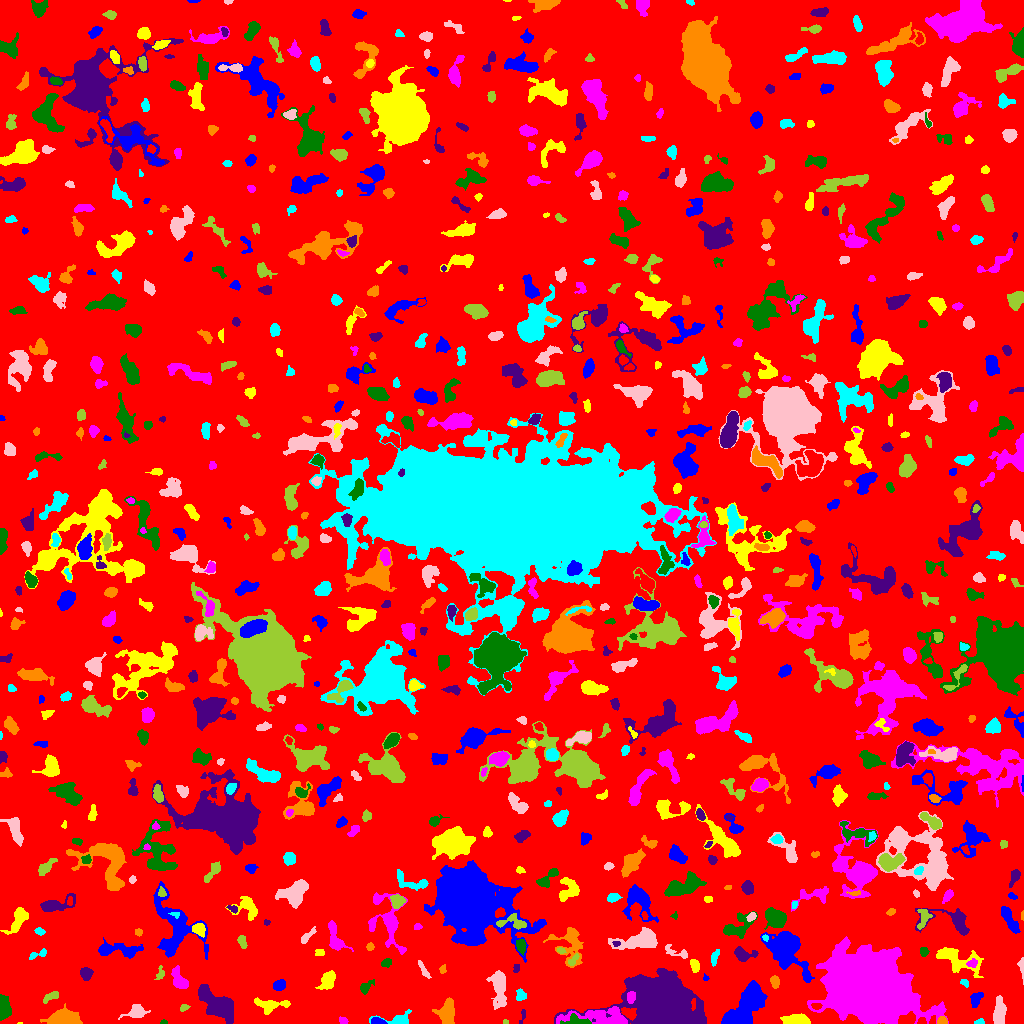

Values plotted in this chart, from the file beside it:
ID, X, Y, A, B, theta, total_flux, mu_max, mu_median, mu_mean, R_fwhm, R_e, R10, R90, x_start, x_end, y_start, y_end, area, greylevel
0, 508.2, 519.8, 301.5, 295.8, -0.5438, 1676821, 19.0, 2.0, 2.118, 8.831, 233.2, 90.82, 376.8, 0, 1023, 0, 1023, 791785, 2.118
1, 377.8, 2.045, 3.532, 1.542, -0.1781, 374.0, 7.0, 4.0, 4.202, 4.146, 2.932, 1.262, 4.442, 371, 387, 0, 6, 89, 12.2
2, 19.5, 0.2857, 1.402, 0.4518, 0.0, 14.0, 2.0, 1.0, 1.273, 1.784, 0.9772, 0.0, 1.596, 17, 22, 0, 1, 11, 8.273
3, 343.2, 2.899, 2.063, 1.378, -0.2537, 139.0, 6.0, 2.0, 2.317, 2.821, 2.111, 0.7979, 3.385, 339, 348, 0, 7, 60, 8.317
4, 163.5, 1.045, 1.752, 0.976, 0.0, 44.0, 3.0, 1.0, 1.419, 2.111, 1.596, 0.5642, 2.585, 160, 167, 0, 4, 31, 7.419
5, 523.1, 9.009, 2.827, 1.035, 1.399, 108.0, 6.0, 1.0, 1.831, 2.459, 1.784, 0.5642, 3.141, 519, 525, 0, 14, 59, 7.831
6, 942.7, 2.065, 2.036, 1.847, -0.07089, 232.0, 9.0, 2.5, 3.135, 2.585, 2.257, 0.7979, 3.7, 937, 947, 0, 7, 74, 11.14
7, 979.2, 1.444, 2.61, 1.287, 0.1652, 160.0, 6.0, 3.0, 3.2, 3.192, 2.257, 0.7979, 3.385, 974, 984, 0, 5, 50, 8.2
8, 136.9, 11.42, 4.596, 2.867, 0.2277, 891.0, 12.0, 3.0, 4.014, 4.549, 3.949, 1.596, 6.817, 118, 150, 4, 19, 222, 9.014
9, 505.3, 1.623, 1.389, 1.185, -0.1971, 69.0, 5.0, 3.0, 2.556, 2.111, 1.596, 0.5642, 2.459, 503, 508, 0, 4, 27, 7.556
10, 921.9, 1.934, 2.292, 1.752, 0.1057, 122.0, 4.0, 2.0, 2.14, 3.478, 2.326, 0.9772, 3.7, 917, 926, 0, 6, 57, 11.14
11, 745.8, 17.03, 13.44, 5.469, 0.9503, 5586, 16.0, 5.0, 5.536, 9.624, 9.541, 3.613, 15.01, 721, 767, 0, 43, 1009, 10.54
12, 796.6, 3.196, 6.163, 2.317, -0.01896, 2057, 17.0, 7.0, 8.163, 6.05, 4.72, 1.954, 7.356, 780, 810, 0, 10, 252, 13.16
13, 602, 5.569, 17.61, 4.179, -0.03235, 2420, 13.0, 3.0, 3.661, 5.171, 7.291, 2.585, 12.28, 556, 627, 0, 17, 661, 11.66
14, 578.3, 1.745, 7.04, 1.998, -0.04603, 766.0, 15.0, 3.0, 4.428, 3.192, 3.432, 1.262, 6.129, 560, 591, 0, 10, 173, 16.43
15, 663.3, 16.21, 13.1, 9.903, -0.1814, 94932, 156.0, 10.0, 26.99, 11.3, 11.55, 4.514, 22.86, 554, 706, 0, 55, 3517, 31.99
16, 63.8, 5.305, 6.96, 3.47, 0.09675, 2675, 16.0, 5.0, 6.011, 6.84, 5.836, 2.257, 9.624, 40, 82, 0, 20, 445, 11.01
17, 398.4, 3.641, 8.105, 2.876, 0.03206, 920.0, 10.0, 3.0, 4.259, 5.352, 4.107, 1.693, 6.77, 369, 411, 0, 14, 216, 9.259
18, 999.3, 11.05, 6.948, 2.437, 1.48, 835.0, 6.0, 3.0, 2.869, 7.442, 5.232, 2.034, 7.838, 993, 1006, 0, 28, 291, 8.869
19, 183.6, 15.49, 2.098, 1.319, 0.2965, 71.0, 4.0, 1.0, 1.203, 2.585, 2.111, 0.7979, 3.338, 180, 190, 12, 19, 59, 7.203
20, 816, 17.3, 2.486, 1.441, -0.06444, 169.0, 7.0, 2.0, 2.641, 2.459, 2.326, 0.7979, 3.742, 811, 822, 14, 20, 64, 14.64
21, 975.4, 23.71, 3.669, 2.101, 1.108, 294.0, 6.0, 2.0, 1.986, 4.146, 3.338, 1.262, 5.232, 970, 983, 16, 31, 148, 7.986
22, 270.1, 18.48, 8.901, 3.105, 0.0004692, 792.0, 7.0, 3.0, 2.722, 5.015, 5.293, 1.954, 8.273, 254, 290, 9, 26, 291, 7.722
23, 631.2, 27.08, 2.889, 1.958, 1.43, 398.0, 9.0, 4.0, 4.02, 3.742, 2.985, 1.128, 4.618, 627, 635, 20, 32, 99, 19.02
24, 3.6, 14.58, 5.75, 2.523, -1.554, 953.0, 10.0, 3.0, 3.858, 5.202, 4.26, 1.693, 6.933, 0, 11, 3, 29, 247, 9.858
25, 215.9, 19.25, 11.65, 4.866, -0.7258, 2883, 10.0, 4.0, 3.749, 8.575, 8.686, 3.241, 13.56, 198, 233, 0, 39, 769, 8.749
26, 447.1, 10.71, 5.625, 3.71, 1.519, 1975, 14.0, 5.0, 5.595, 6.18, 5.382, 2.111, 8.777, 432, 454, 0, 26, 353, 10.59
27, 520.4, 28.71, 2.974, 2.384, 1.352, 224.0, 6.0, 2.0, 2.113, 3.338, 3.038, 1.128, 5.109, 516, 526, 23, 35, 106, 7.113
28, 498.6, 38.17, 8.787, 3.2, -1.46, 1880, 13.0, 3.0, 4.087, 5.836, 5.642, 2.185, 9.837, 486, 506, 14, 53, 460, 9.087
29, 50.61, 26.9, 4.687, 1.756, 0.4933, 341.0, 6.0, 3.0, 2.818, 4.72, 3.432, 1.382, 5.293, 43, 58, 20, 32, 121, 7.818
30, 465.1, 31.42, 4.599, 2.306, -0.9378, 428.0, 5.0, 3.0, 2.692, 5.47, 4.146, 1.693, 6.18, 459, 472, 22, 39, 159, 7.692
31, 279.1, 38.05, 2.561, 2.181, 0.3077, 409.0, 9.0, 3.0, 3.195, 3.613, 3.038, 1.128, 4.82, 273, 285, 33, 44, 128, 9.195
32, 327.8, 42.81, 4.731, 2.898, 1.131, 1152, 11.0, 4.0, 4.76, 5.557, 4.652, 1.871, 7.313, 315, 335, 34, 53, 242, 9.76
33, 868.5, 37.36, 18.75, 13.68, -0.4045, 166853, 109.0, 14.0, 26.05, 18.41, 19.05, 7.313, 33.25, 807, 948, 0, 87, 6406, 30.05
34, 365.8, 36.42, 4.248, 2.163, 0.798, 294.0, 4.0, 2.0, 2.352, 5.412, 3.478, 1.493, 5.352, 360, 374, 29, 44, 125, 7.352
35, 85.99, 50.27, 2.954, 2.717, -0.3886, 561.0, 8.0, 4.0, 3.951, 4.82, 3.613, 1.493, 5.67, 80, 93, 43, 56, 142, 8.951
36, 774.8, 41.77, 2.958, 1.937, -1.423, 408.0, 9.0, 3.5, 3.923, 3.568, 3.038, 1.128, 4.886, 770, 779, 35, 48, 104, 8.923
37, 964.3, 40.5, 2.487, 1.592, -0.4489, 107.0, 3.0, 2.0, 1.845, 3.141, 2.326, 0.9772, 3.785, 960, 968, 36, 44, 58, 6.845
38, 1022, 57.39, 4.801, 1.228, -1.478, 112.0, 4.0, 1.0, 1.273, 3.241, 2.257, 0.7979, 3.785, 1017, 1023, 39, 66, 88, 7.273
39, 160.4, 49.36, 3.167, 1.927, 1.298, 203.0, 7.0, 2.0, 2.36, 2.459, 2.585, 0.9772, 4.37, 154, 164, 44, 58, 86, 7.36
40, 476.9, 54.06, 7.307, 1.865, -0.2095, 326.0, 5.0, 2.0, 2.397, 4.297, 3.613, 1.382, 5.67, 463, 487, 50, 61, 136, 7.397
41, 705.5, 45.51, 1.648, 1.335, -1.1, 51.0, 3.0, 1.0, 1.5, 2.185, 1.693, 0.5642, 2.764, 703, 709, 43, 50, 34, 7.5
42, 694.6, 58.31, 3.084, 2.075, -1.343, 479.0, 9.0, 4.0, 4.315, 4.068, 3.241, 1.262, 5.015, 690, 699, 51, 64, 111, 9.315
43, 179.4, 43.25, 5.961, 3.023, -1.072, 1297, 11.0, 5.0, 5.23, 5.352, 4.918, 1.954, 7.858, 171, 188, 35, 58, 248, 9.23
44, 386.5, 60.53, 2.458, 1.607, 0.2209, 156.0, 5.0, 1.0, 1.88, 2.821, 2.394, 0.9772, 4.068, 381, 391, 56, 65, 83, 7.88
45, 517, 55.11, 1.99, 1.434, 1.201, 72.0, 4.0, 1.0, 1.333, 2.764, 2.034, 0.7979, 3.192, 513, 519, 51, 59, 54, 7.333
46, 442.4, 53.39, 1.824, 1.392, 1.24, 51.0, 3.0, 1.0, 0.9444, 2.185, 1.871, 0.5642, 2.932, 439, 446, 50, 59, 54, 6.944
47, 714.5, 66.31, 4.199, 1.604, 1.208, 323.0, 7.0, 3.0, 3.136, 3.613, 3.192, 1.128, 4.918, 711, 719, 57, 74, 103, 8.136
48, 424, 52.79, 5.238, 1.366, -1.036, 251.0, 6.0, 2.0, 2.39, 3.478, 3.141, 1.128, 4.983, 418, 431, 45, 63, 105, 7.39
49, 573.6, 63.79, 3.906, 1.549, 0.9023, 108.0, 3.0, 1.0, 1.301, 3.09, 2.764, 0.9772, 4.478, 568, 579, 58, 70, 83, 9.301
50, 633.1, 64.35, 5.914, 2.296, -0.0288, 587.0, 6.0, 3.0, 2.877, 6.024, 4.442, 1.784, 6.91, 622, 646, 59, 70, 204, 7.877
51, 785.8, 73.88, 12.82, 7.853, -0.9112, 5914, 14.0, 5.0, 5.381, 10.52, 10.39, 4.146, 16.45, 760, 814, 41, 92, 1099, 9.381
52, 957.3, 63.74, 13.11, 5.295, -0.3807, 2357, 9.0, 4.0, 4.071, 8.33, 7.838, 2.985, 12.06, 936, 983, 46, 76, 579, 8.071
53, 971.8, 59.81, 2.673, 1.642, 0.2534, 73.0, 2.0, 1.0, 0.9012, 4.26, 2.523, 0.9772, 3.949, 966, 977, 56, 65, 81, 10.9
54, 923.6, 72.19, 2.08, 1.917, -1.546, 116.0, 3.0, 1.0, 1.526, 3.385, 2.523, 0.9772, 4.068, 920, 929, 67, 76, 76, 7.526
55, 742.4, 69.25, 5.259, 3.044, -0.1664, 748.0, 9.0, 3.0, 3.512, 4.549, 4.26, 1.693, 6.933, 734, 758, 62, 77, 213, 8.512
56, 569.9, 80.32, 9.82, 7.407, -1.258, 1980, 11.0, 3.0, 3.722, 4.918, 7.069, 2.394, 11.59, 543, 583, 56, 96, 532, 7.722
57, 37.79, 68.87, 5.781, 1.51, 0.3684, 128.0, 3.0, 1.0, 1.231, 3.478, 2.877, 1.128, 4.583, 29, 46, 64, 75, 104, 7.231
58, 678.1, 70.94, 7.711, 2.345, -0.3446, 285.0, 5.0, 2.0, 1.913, 3.523, 3.385, 1.262, 5.809, 665, 687, 65, 79, 149, 7.913
59, 560.8, 72.96, 2.204, 1.46, -0.3462, 123.0, 4.0, 2.0, 2.51, 3.656, 2.326, 0.9772, 3.478, 557, 566, 70, 76, 49, 9.51
... 783 more rows
